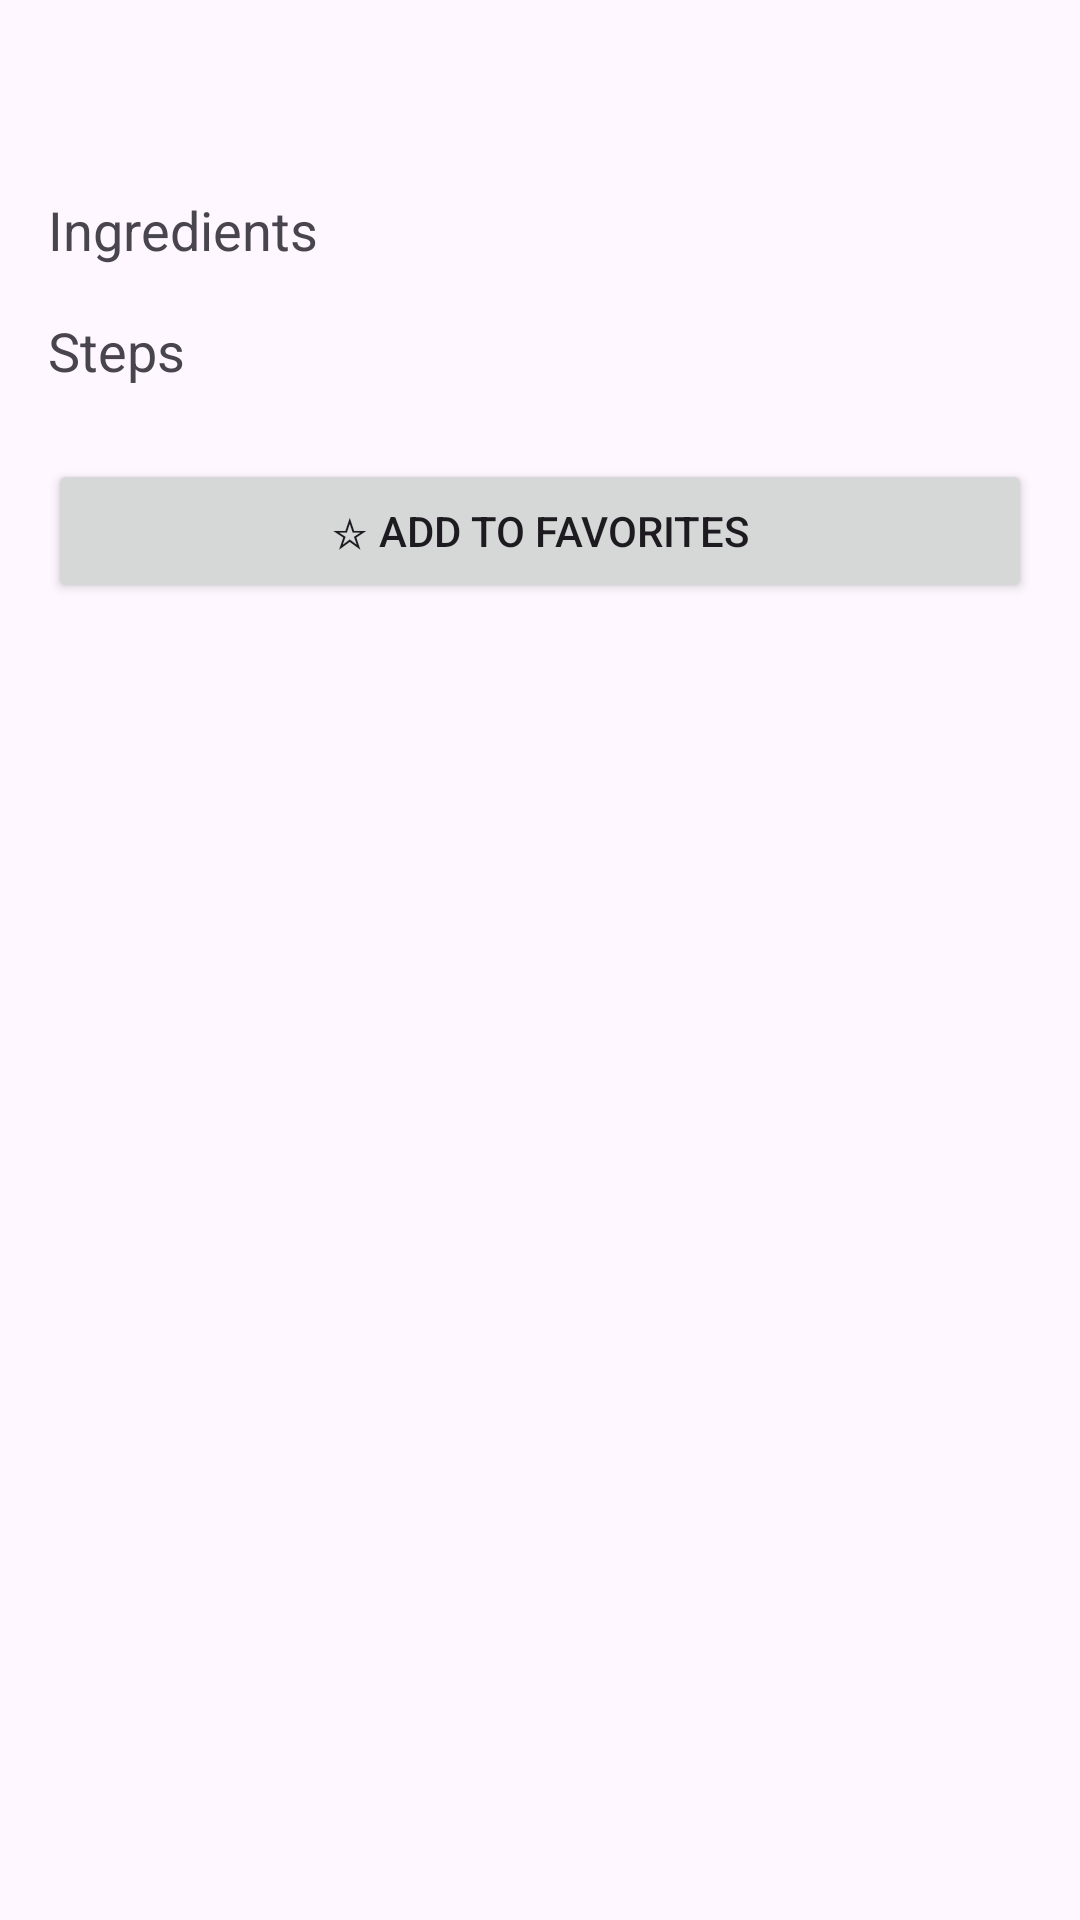

Layout XML and referenced resources for this Android screen:
<!-- AndroidManifest.xml: application theme Theme.Cobras -->
<!-- res/layout/recipe_detail.xml -->
<?xml version="1.0" encoding="utf-8"?>
<ScrollView xmlns:android="http://schemas.android.com/apk/res/android"
    android:layout_width="match_parent"
    android:layout_height="match_parent"
    android:padding="16dp">

    <LinearLayout
        android:orientation="vertical"
        android:layout_width="match_parent"
        android:layout_height="wrap_content">

        <TextView
            android:id="@+id/titleTextView"
            android:textSize="24sp"
            android:textStyle="bold"
            android:layout_marginBottom="16dp"
            android:layout_width="wrap_content"
            android:layout_height="wrap_content"/>

        <TextView
            android:id="@+id/ingredientsTextView"
            android:text="Ingredients"
            android:textSize="18sp"
            android:layout_marginBottom="16dp"
            android:layout_width="match_parent"
            android:layout_height="wrap_content" />

        <TextView
            android:id="@+id/stepsTextView"
            android:text="Steps"
            android:textSize="18sp"
            android:layout_marginBottom="24dp"
            android:layout_width="match_parent"
            android:layout_height="wrap_content" />

        <Button
            android:id="@+id/favoriteButton"
            android:text="☆ Add to Favorites"
            android:layout_width="match_parent"
            android:layout_height="wrap_content" />
    </LinearLayout>
</ScrollView>
<!-- resources referenced by this layout -->
<resources>
  <style name="Theme.Cobras" parent="Base.Theme.Cobras" />
  <style name="Base.Theme.Cobras" parent="Theme.Material3.DayNight.NoActionBar">
          
          
      </style>
</resources>
